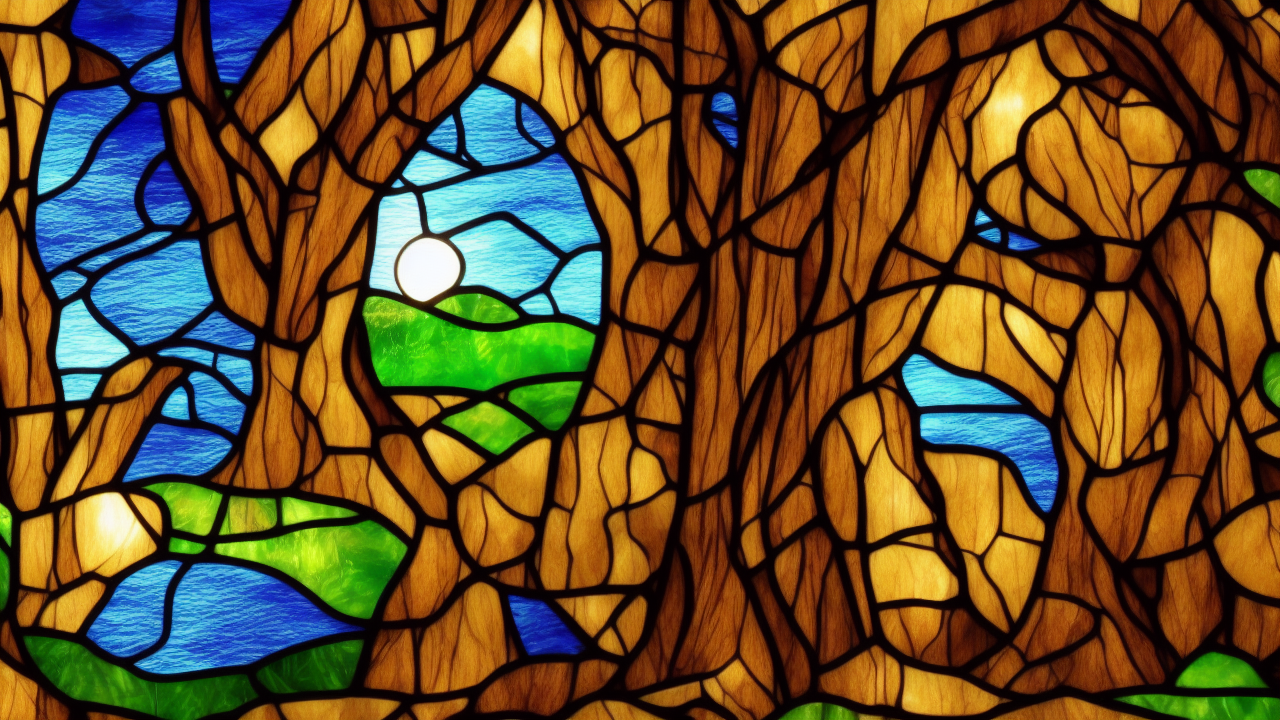
Generation parameters embedded in this image by AUTOMATIC1111 Stable Diffusion web UI or a fork of it (Forge, ...) (PNG 'parameters' text chunk):
stained glass style, A stained glass scene illustrating the biblical theme of creation, high quality, cinematic detail
Steps: 25, Sampler: Euler a, Schedule type: Automatic, CFG scale: 7.0, Seed: 3918990284, Size: 1280x720, Model hash: 6ce0161689, Model: v1-5-pruned-emaonly, Version: v1.10.1